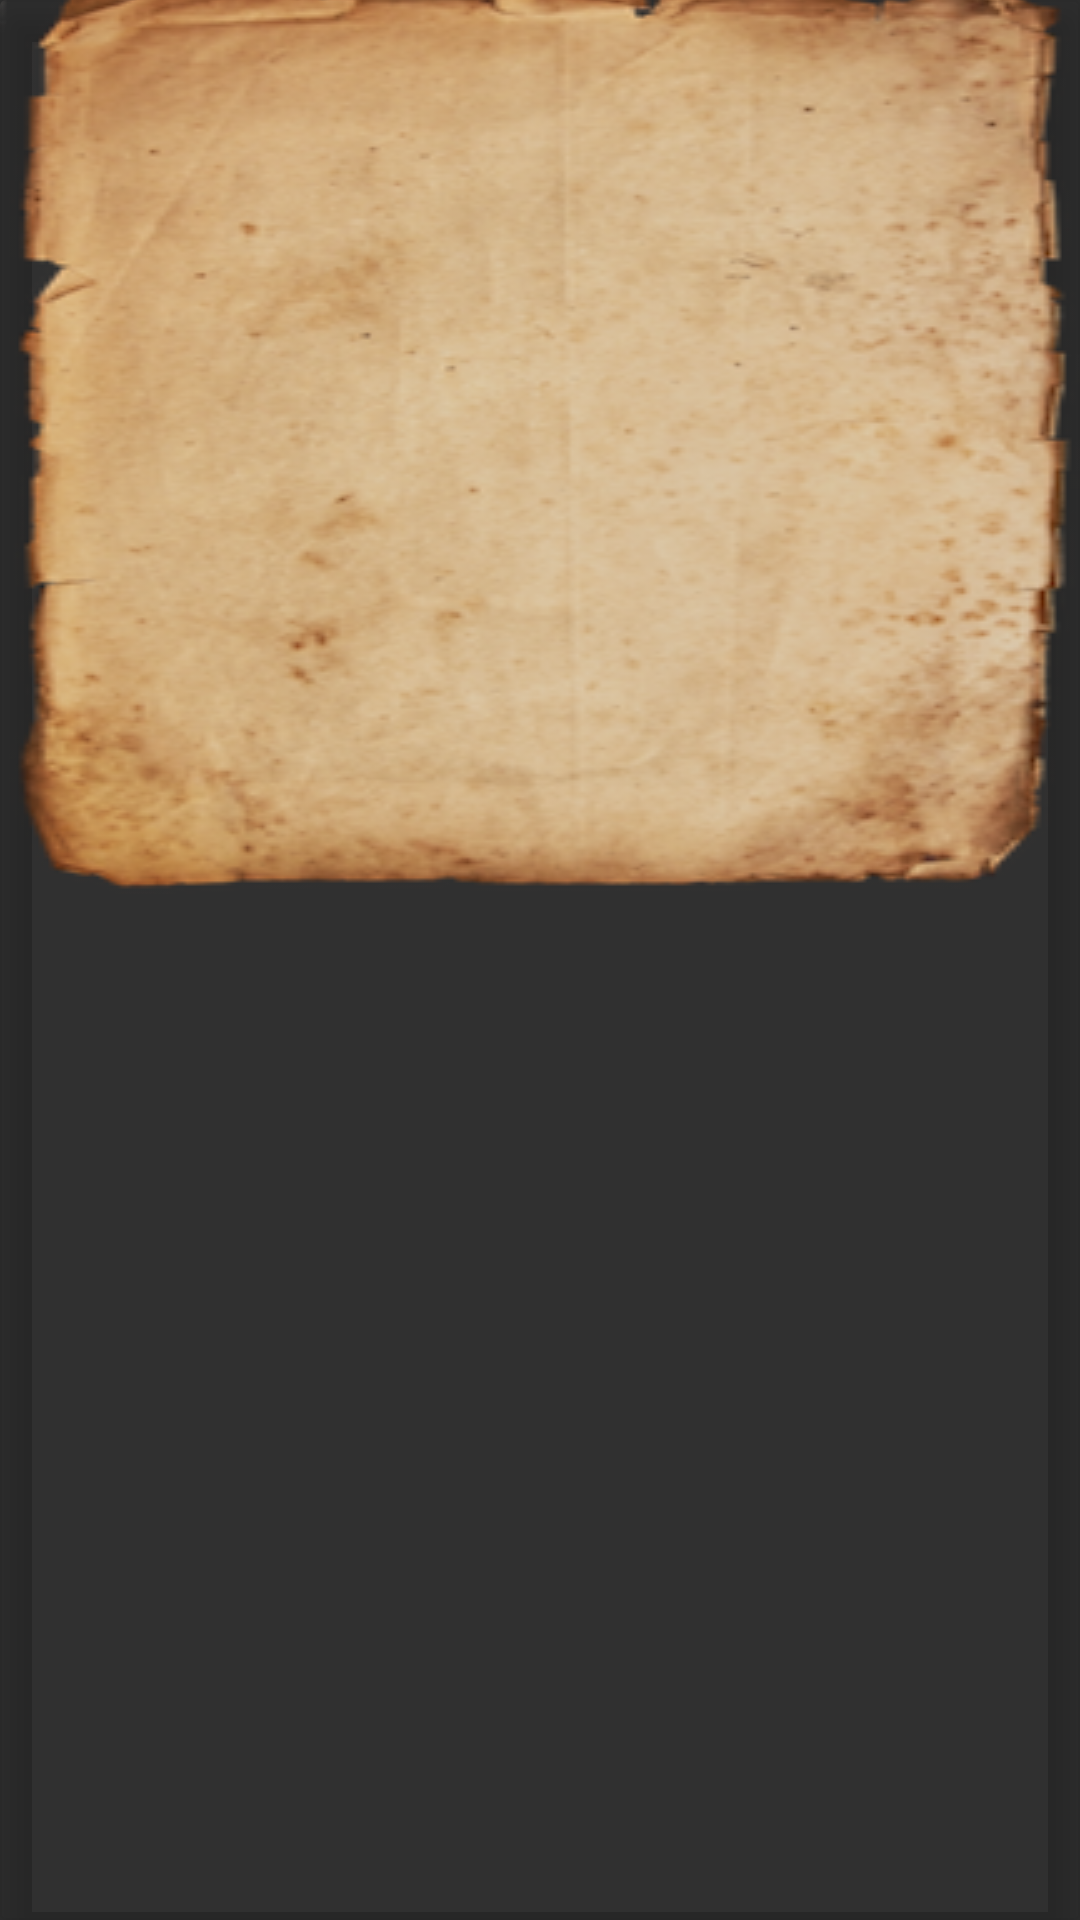

Reconstruct the res/layout file that produces this screen, plus the resources it refers to.
<!-- AndroidManifest.xml: application theme AppTheme -->
<!-- res/layout/article_item.xml -->
<?xml version="1.0" encoding="utf-8"?>
<android.support.v7.widget.CardView
    xmlns:card_view="http://schemas.android.com/apk/res-auto"
    xmlns:android="http://schemas.android.com/apk/res/android"
    android:layout_width="wrap_content"
    android:layout_height="wrap_content"
    card_view:cardElevation="8dp"
    card_view:cardBackgroundColor="@android:color/transparent"
    android:clickable="true"
    android:foreground="?android:attr/selectableItemBackground">



    <RelativeLayout xmlns:android="http://schemas.android.com/apk/res/android"
        android:layout_width="wrap_content"
        android:layout_height="wrap_content"
        android:gravity="center">

        <ImageView
            android:src="@drawable/wood_paper_3"
            android:layout_width="match_parent"
            android:layout_height="wrap_content"
            android:scaleType="fitXY"/>

        <ImageView
            android:layout_width="match_parent"
            android:layout_height="match_parent"
            android:layout_centerHorizontal="true"
            android:scaleType="fitXY"
            android:layout_margin="35dp"
            android:id="@+id/ivArticleImage"/>
        <TextView
            android:layout_width="wrap_content"
            android:layout_height="match_parent"
            android:layout_below="@id/ivArticleImage"
            android:id="@+id/tvHeading"
            android:layout_marginTop="10dp"
            android:layout_marginLeft="10dp"
            android:layout_marginRight="10dp"
            android:layout_marginBottom="10dp"
            android:textColor="@android:color/black"
            android:textStyle="bold"
            android:textSize="20sp"
            android:layout_centerHorizontal="true"
            android:gravity="center_horizontal"/>
    </RelativeLayout>

</android.support.v7.widget.CardView>
<!-- resources referenced by this layout -->
<resources>
  <!-- drawable wood_paper_3: png bitmap (drawable, 128051 bytes) -->
  <style name="AppTheme" parent="Theme.AppCompat.NoActionBar">
          
          <item name="colorPrimary">@color/colorPrimary</item>
          <item name="colorPrimaryDark">@color/colorPrimaryDark</item>
          <item name="colorAccent">@color/colorAccent</item>
      </style>
  <color name="colorPrimary">#3F51B5</color>
  <color name="colorPrimaryDark">#935628</color>
  <color name="colorAccent">#FF4081</color>
</resources>
